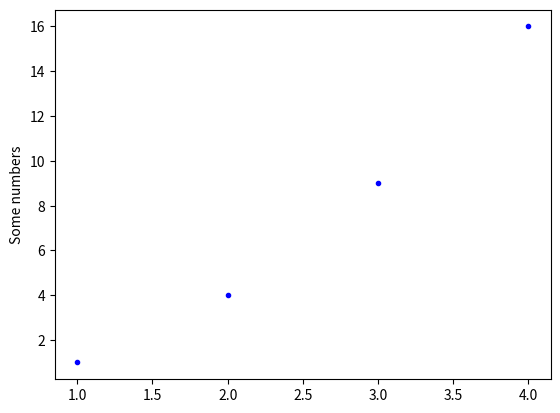

This chart was generated by the following Python code:
 # [redacted]

import matplotlib.pyplot as plt  # import the plot package. the plt is just a make upey word/ nickname

plt.plot([1, 2, 3, 4], [1, 4, 9, 16], 'b.')  # b. means blue dot on the graph 
plt.ylabel ("Some numbers")

plt.show()


